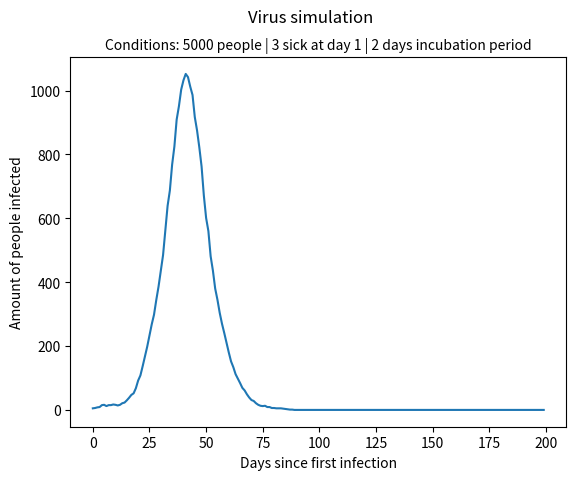

Python code for this plot: (Note: this script raises an exception after producing the figure.)
import random
import matplotlib.pyplot as plt

#initial conditions
NUM_PEOPLE = 5000
SICKATDAYZERO = 3
INCUBATION_PERIOD = 2
SIMULATION_DAYS = 200




class Person():
    def __init__(self,sick):
        self.sick = sick
        self.days_sick = 0
        self.immune_response_days = random.randint(5,7)
        self.immunity = False
        self.friends=random.randint(1,3)
        # self.friends = 1

    def FindSick(self):
        return self.sick

def StartSimulation():
    PeopleList = []
    for i in range(NUM_PEOPLE):
        PeopleList.append(Person(sick=False))

    for i in range(SICKATDAYZERO):
        PeopleList[i] = Person(sick=True)
            
    return PeopleList

def RunOneDay(PeopleList):

    sickcounter = 0

    for person in PeopleList:
        
        if person.sick == True:
            sickcounter += 1
            #make immune if sick many days
            if person.days_sick >=  person.immune_response_days:
                person.sick = False
                person.immunity = True
                person.days_sick = 0

        if person.sick == True:
            #increment sick counter
            person.days_sick += 1

            #incubation period
            if person.days_sick >= INCUBATION_PERIOD:

                #infect people
                for _ in range(0,random.randint(0,person.friends)):

                    Friend = random.choice(PeopleList)

                    if Friend.immunity == False:
                        
                        #chance to infect 
                        coinflip = random.choice([0, 1,2]) #(33%)

                        if coinflip == 1:
                            Friend.sick = True   

    return PeopleList,sickcounter

def runSimulation(days):
    SickPPLperday = []
    data = RunOneDay(StartSimulation())
    for i in range(days):

        data = RunOneDay(data[0])

        SickPPLperday.append(data[1])

    return SickPPLperday

def PlotData(data):
    plt.plot(data)
    plt.suptitle(f"Virus simulation")
    plt.title(f"Conditions: {NUM_PEOPLE} people | {SICKATDAYZERO} sick at day 1 | {INCUBATION_PERIOD} days incubation period",fontsize=10)
    plt.xlabel("Days since first infection")
    plt.ylabel("Amount of people infected")
    plt.savefig("data/virusfig")
    plt.show()
    

PlotData(runSimulation(SIMULATION_DAYS))

#TODO = graph/lockdown/natural immunity/virus mutation
    